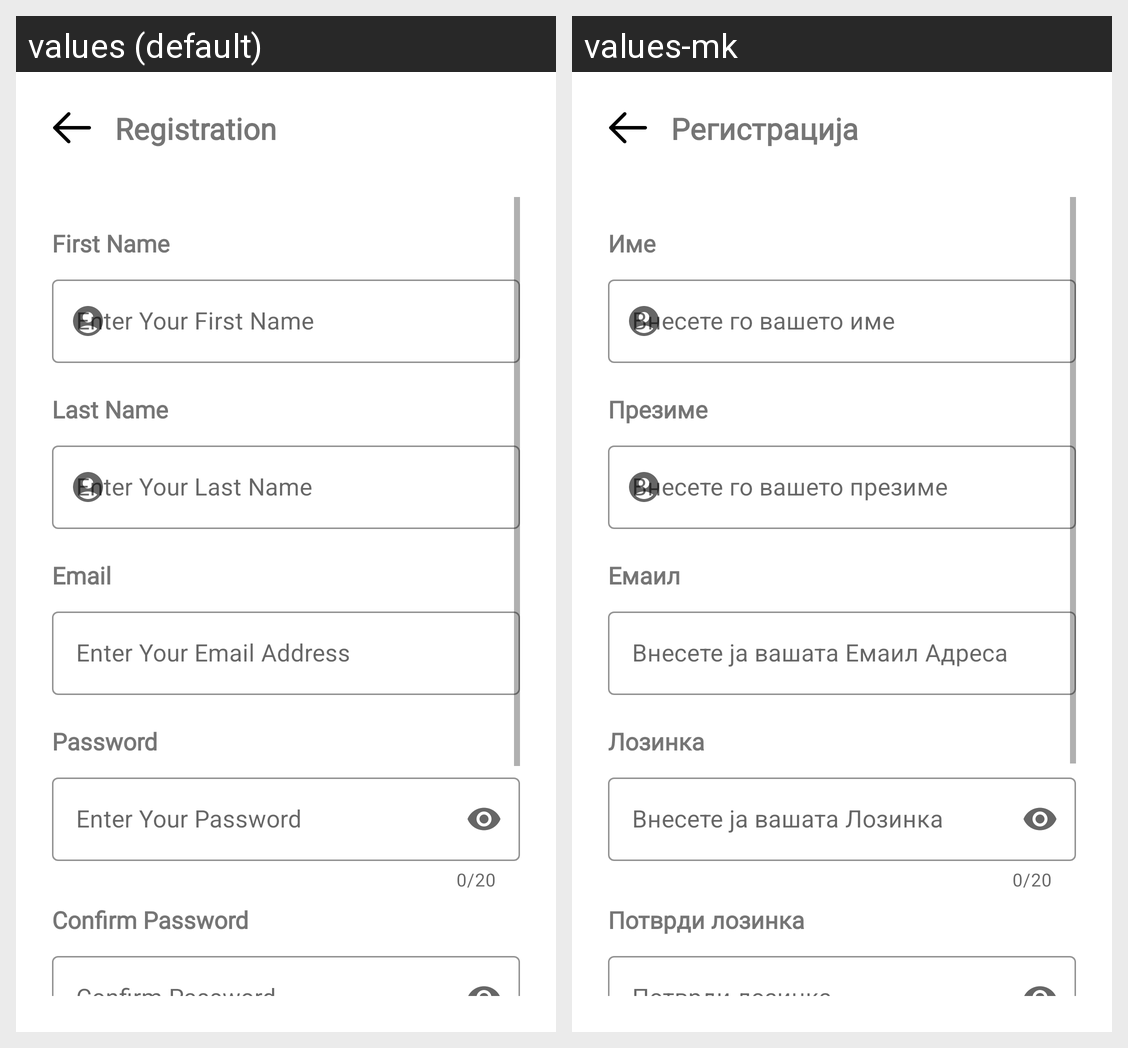

Here is an Android app screen in its default locale and in the app's own translations. Write out the translated-string differences for the strings that appear on this screen.
Android screen res/layout/activity_register.xml rendered under 2 locales, left to right: values (default), values-mk. Device: Nexus 5 (rendered at 1080×1920; each locale shown at half size, 540×960, under a caption strip naming it); theme AppTheme.
Strings drawn on this screen, with the default value and each locale's value (text and hints the layout hard-codes, and strings that could not be matched under every locale, appear in the picture but are not listed):

registration
  values: Registration
  values-mk: Регистрација

first_name
  values: First Name
  values-mk: Име

enter_your_first_name
  values: Enter Your First Name
  values-mk: Внесете го вашето име

last_name
  values: Last Name
  values-mk: Презиме

enter_your_last_name
  values: Enter Your Last Name
  values-mk: Внесете го вашето презиме

email
  values: Email
  values-mk: Емаил

enter_your_email_address
  values: Enter Your Email Address
  values-mk: Внесете ја вашата Емаил Адреса

password
  values: Password
  values-mk: Лозинка

enter_your_password
  values: Enter Your Password
  values-mk: Внесете ја вашата Лозинка

confirm_password
  values: Confirm Password
  values-mk: Потврди лозинка
